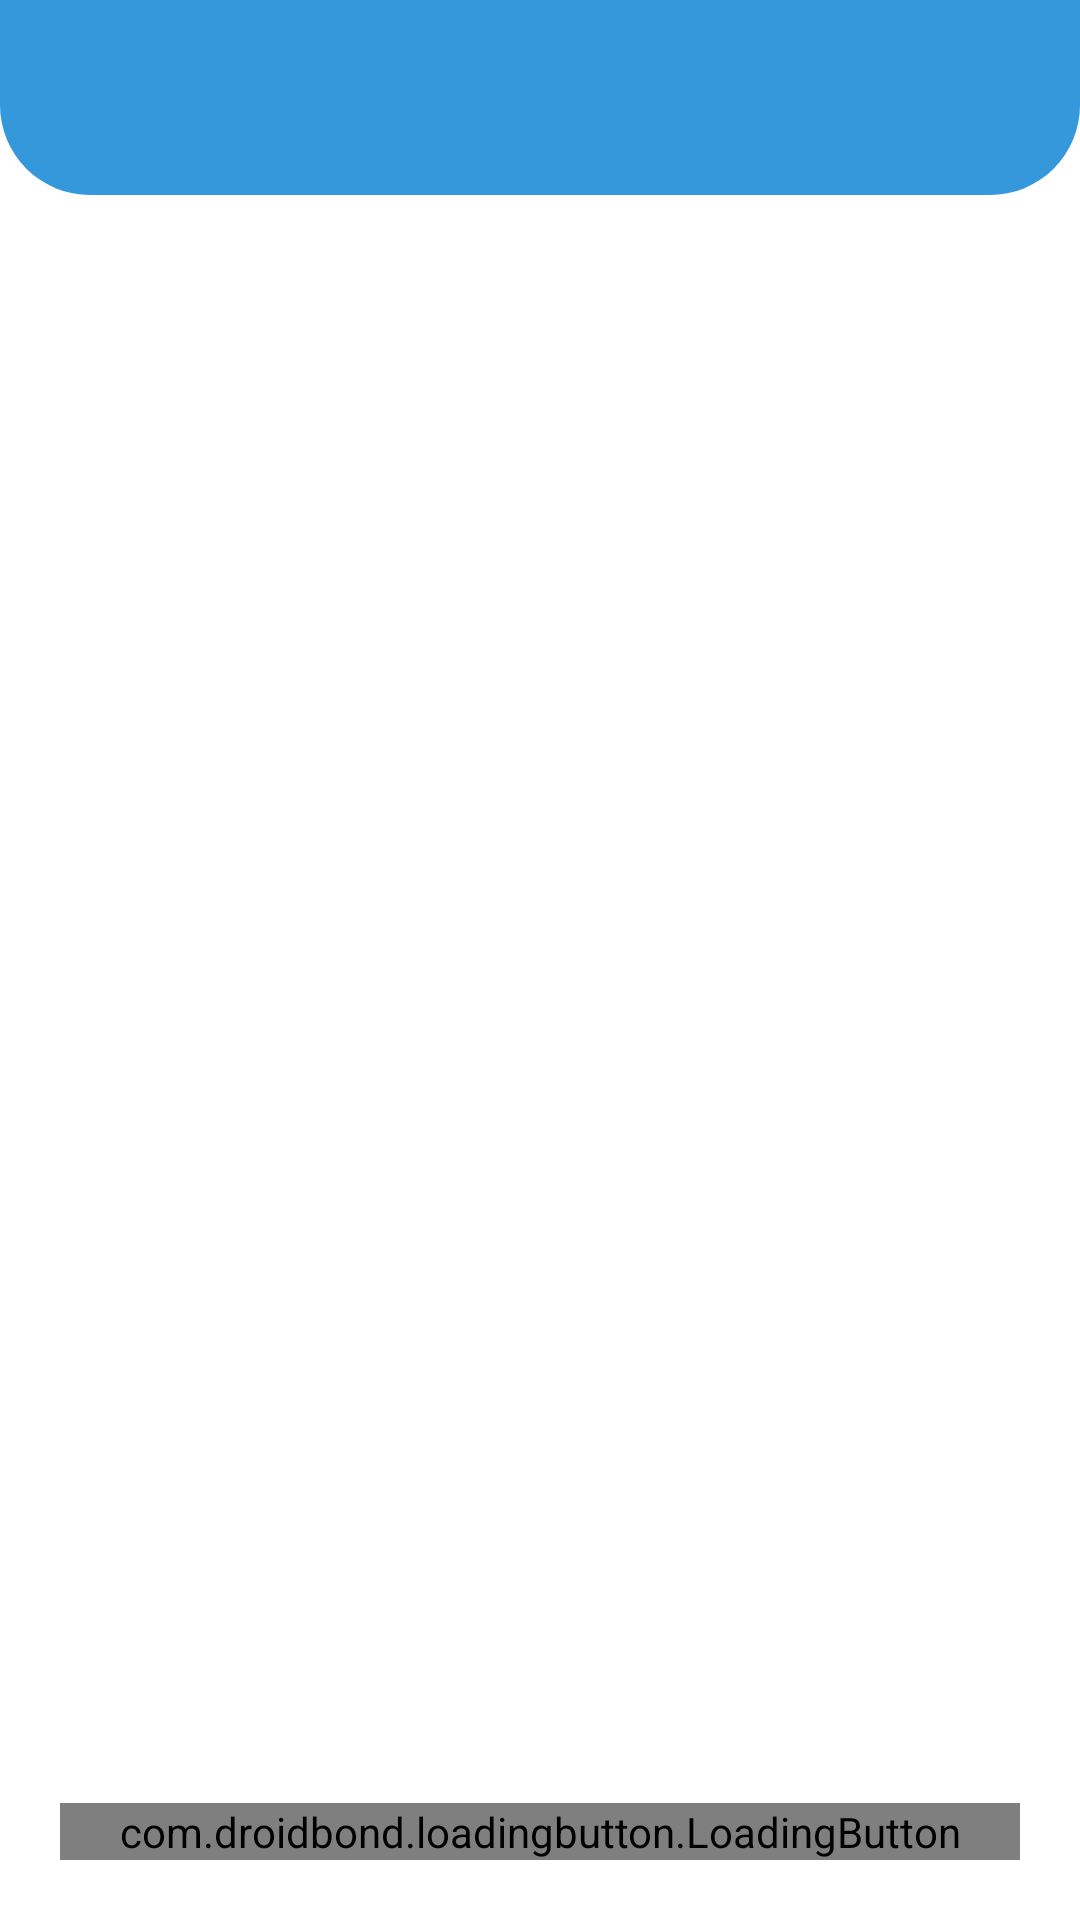

Here is an Android app screen rendered from its layout file. Give the layout XML and the strings, colors and styles it references.
<!-- AndroidManifest.xml: application theme Theme.GensMasterApps -->
<!-- res/layout/activity_mitra.xml -->
<?xml version="1.0" encoding="utf-8"?>
<RelativeLayout
    xmlns:android="http://schemas.android.com/apk/res/android"
    xmlns:app="http://schemas.android.com/apk/res-auto"
    xmlns:tools="http://schemas.android.com/tools"
    android:layout_width="match_parent"
    android:layout_height="match_parent"
    android:background="@color/white"
    tools:context=".activity.MitraActivity">
    <FrameLayout
        android:layout_width="match_parent"
        android:layout_height="65dp"
        android:background="@drawable/bg_top"
        android:id="@id/top"
        />
    <androidx.appcompat.widget.Toolbar
        android:layout_width="match_parent"
        android:layout_height="wrap_content"
        android:id="@+id/toolbar"
        app:titleTextColor="@color/white"
        />
    <androidx.recyclerview.widget.RecyclerView
        android:layout_width="match_parent"
        android:layout_height="wrap_content"
        android:layout_below="@id/top"
        android:id="@+id/listMitra"
        android:layout_marginTop="10dp"
        android:layout_marginHorizontal="20dp"
        android:layout_above="@id/add_mitra"
        />
    <com.droidbond.loadingbutton.LoadingButton
        android:layout_width="match_parent"
        android:layout_height="wrap_content"
        app:text="Daftarkan Mitra"
        android:layout_alignParentBottom="true"
        app:background="@drawable/button_primary"
        android:layout_margin="20dp"
        app:successBackground="@color/green"
        android:fontFamily="@font/poppins"
        app:successIcon="@drawable/ic_done_white_24dp"
        app:textColor="@color/white"
        app:progressColor="@color/white"
        app:progressBarSize="small"
        android:id="@+id/add_mitra"
        />
</RelativeLayout>
<!-- resources referenced by this layout -->
<resources>
  <color name="green">#28B463</color>
  <color name="white">#FFFFFFFF</color>
  <!-- drawable bg_top (drawable) -->
  <?xml version="1.0" encoding="utf-8"?>
  <shape xmlns:android="http://schemas.android.com/apk/res/android">
      <solid android:color="@color/Primary"/>
      <corners
          android:bottomLeftRadius="30dp"
          android:bottomRightRadius="30dp"
          />
  </shape>
  <!-- drawable button_primary (drawable) -->
  <?xml version="1.0" encoding="utf-8"?>
  <shape xmlns:android="http://schemas.android.com/apk/res/android">
      <solid android:color="@color/Primary"/>
      <stroke android:width="1dp" android:color="@color/Primary" />
      <corners android:radius="8dp" />
  </shape>
  <style name="Theme.GensMasterApps" parent="Base.Theme.GensMasterApps" />
  <color name="Primary">#3498DB</color>
  <style name="Base.Theme.GensMasterApps" parent="Theme.Material3.DayNight.NoActionBar">
          
          <item name="colorPrimary">@color/Primary</item>
          <item name="android:windowBackground">@android:color/white</item>
          <item name="dropDownBackgroundTint">@android:color/white</item>
          <item name="bottomNavigationStyle">@style/CustomBottomNavigationView</item>
      </style>
  <style name="CustomBottomNavigationView" parent="Widget.Design.BottomNavigationView">
          <item name="itemBackground">@android:color/transparent</item> 
          <item name="itemIconTint">@drawable/bottom_nav_icon_color</item> 
          <item name="android:background">?attr/colorPrimary</item> 
          <item name="android:theme">@style/ThemeOverlay.AppCompat.Dark</item>
          <item name="android:layout_height">wrap_content</item>
          <item name="android:layout_width">match_parent</item>
          <item name="android:layout_gravity">bottom</item>
          <item name="android:layoutDirection">locale</item>
      </style>
  <!-- drawable bottom_nav_icon_color (drawable) -->
  <?xml version="1.0" encoding="utf-8"?>
  <selector xmlns:android="http://schemas.android.com/apk/res/android">
      <item android:color="@color/Primary"
          android:state_checked="false" />
      <item android:color="@color/PrimaryDark"
          android:state_checked="true" />
  </selector>
  <color name="PrimaryDark">#21618C</color>
</resources>
